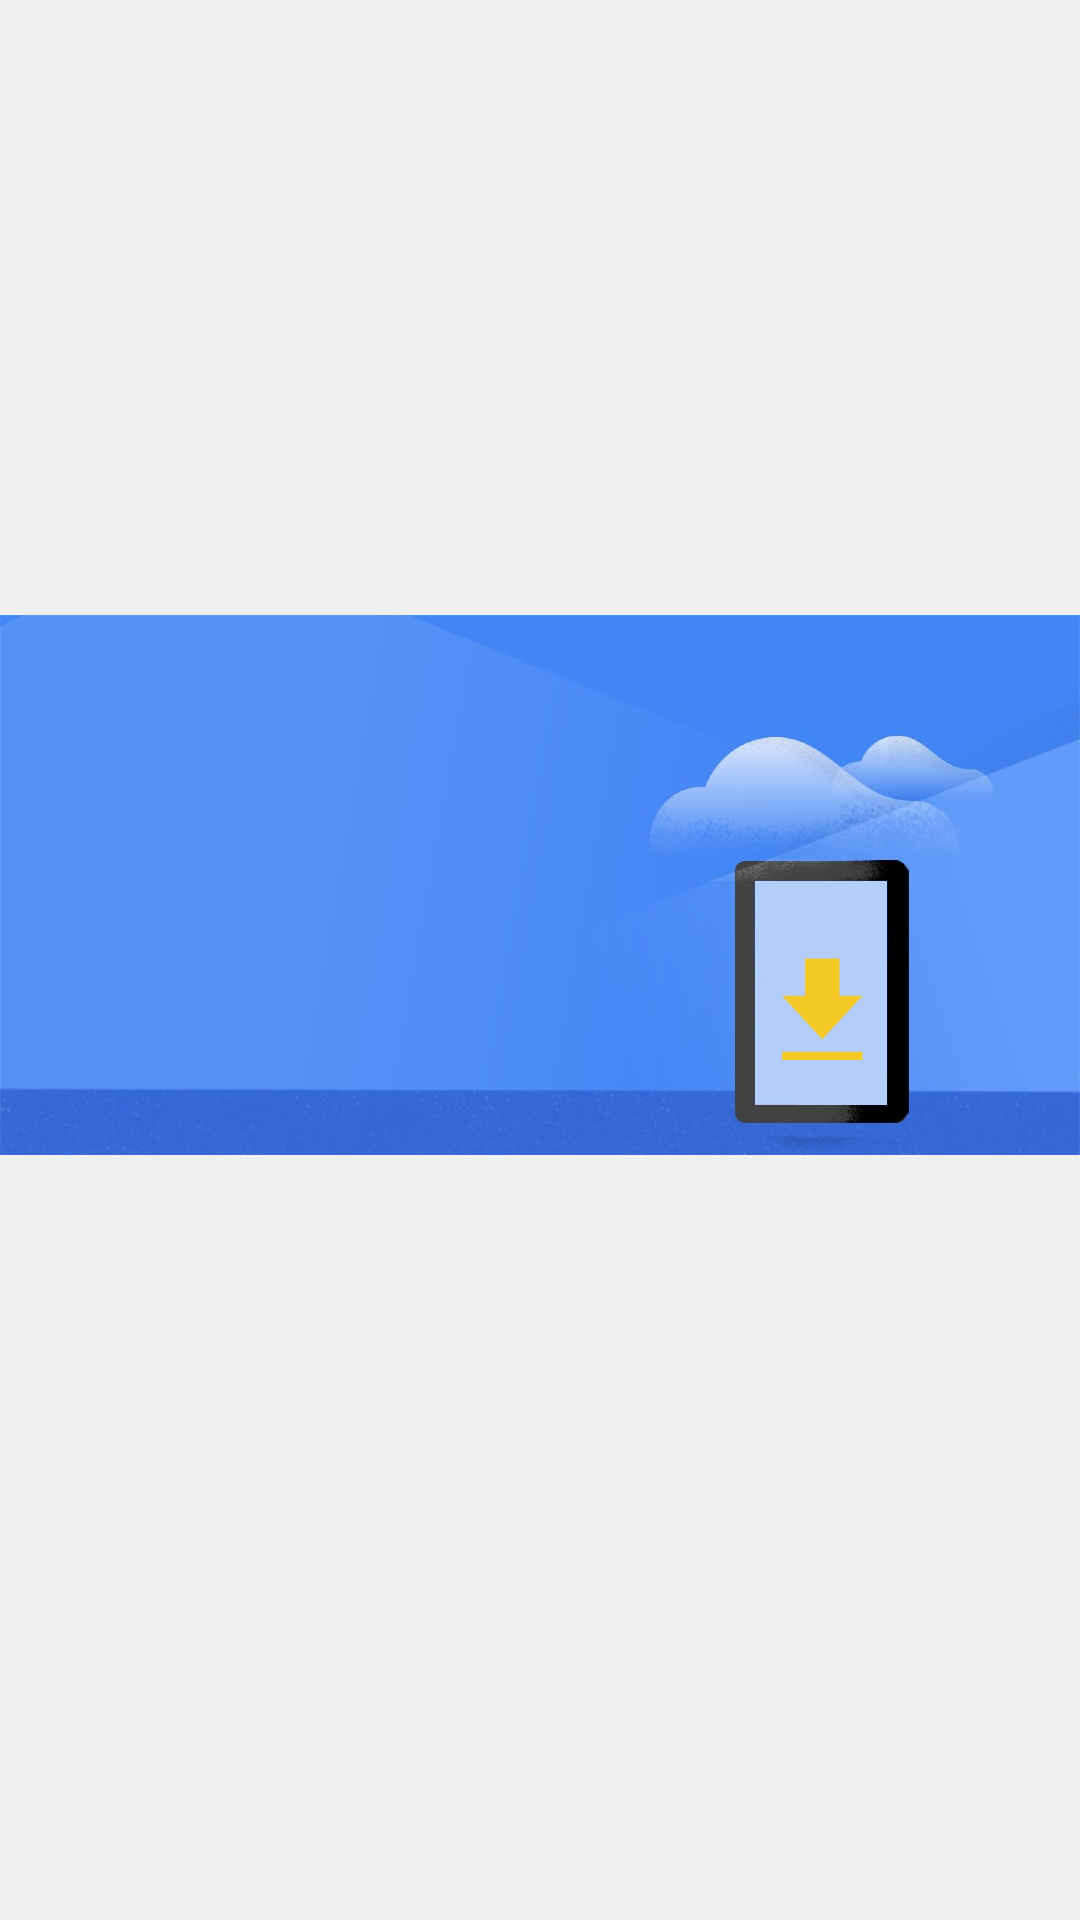

Write the Android layout XML for this screen, with the resource values it uses.
<!-- AndroidManifest.xml: application theme Theme.Settings -->
<!-- res/layout/banner_layout.xml -->
<?xml version="1.0" encoding="utf-8"?>

<LinearLayout xmlns:android="http://schemas.android.com/apk/res/android"

    android:gravity="center" 
    android:layout_width="fill_parent"
    android:layout_height="wrap_content">

	<ImageView
		android:layout_width="fill_parent"
		android:layout_height="wrap_content"
		android:adjustViewBounds="true"
		android:src="@drawable/ota_bg"
		android:paddingBottom="50dp"/>


</LinearLayout>
<!-- resources referenced by this layout -->
<resources>
  <!-- drawable ota_bg: png bitmap (drawable, 124904 bytes) -->
  <style name="Theme.Settings" parent="@android:style/Theme.DeviceDefault.Settings" />
</resources>
